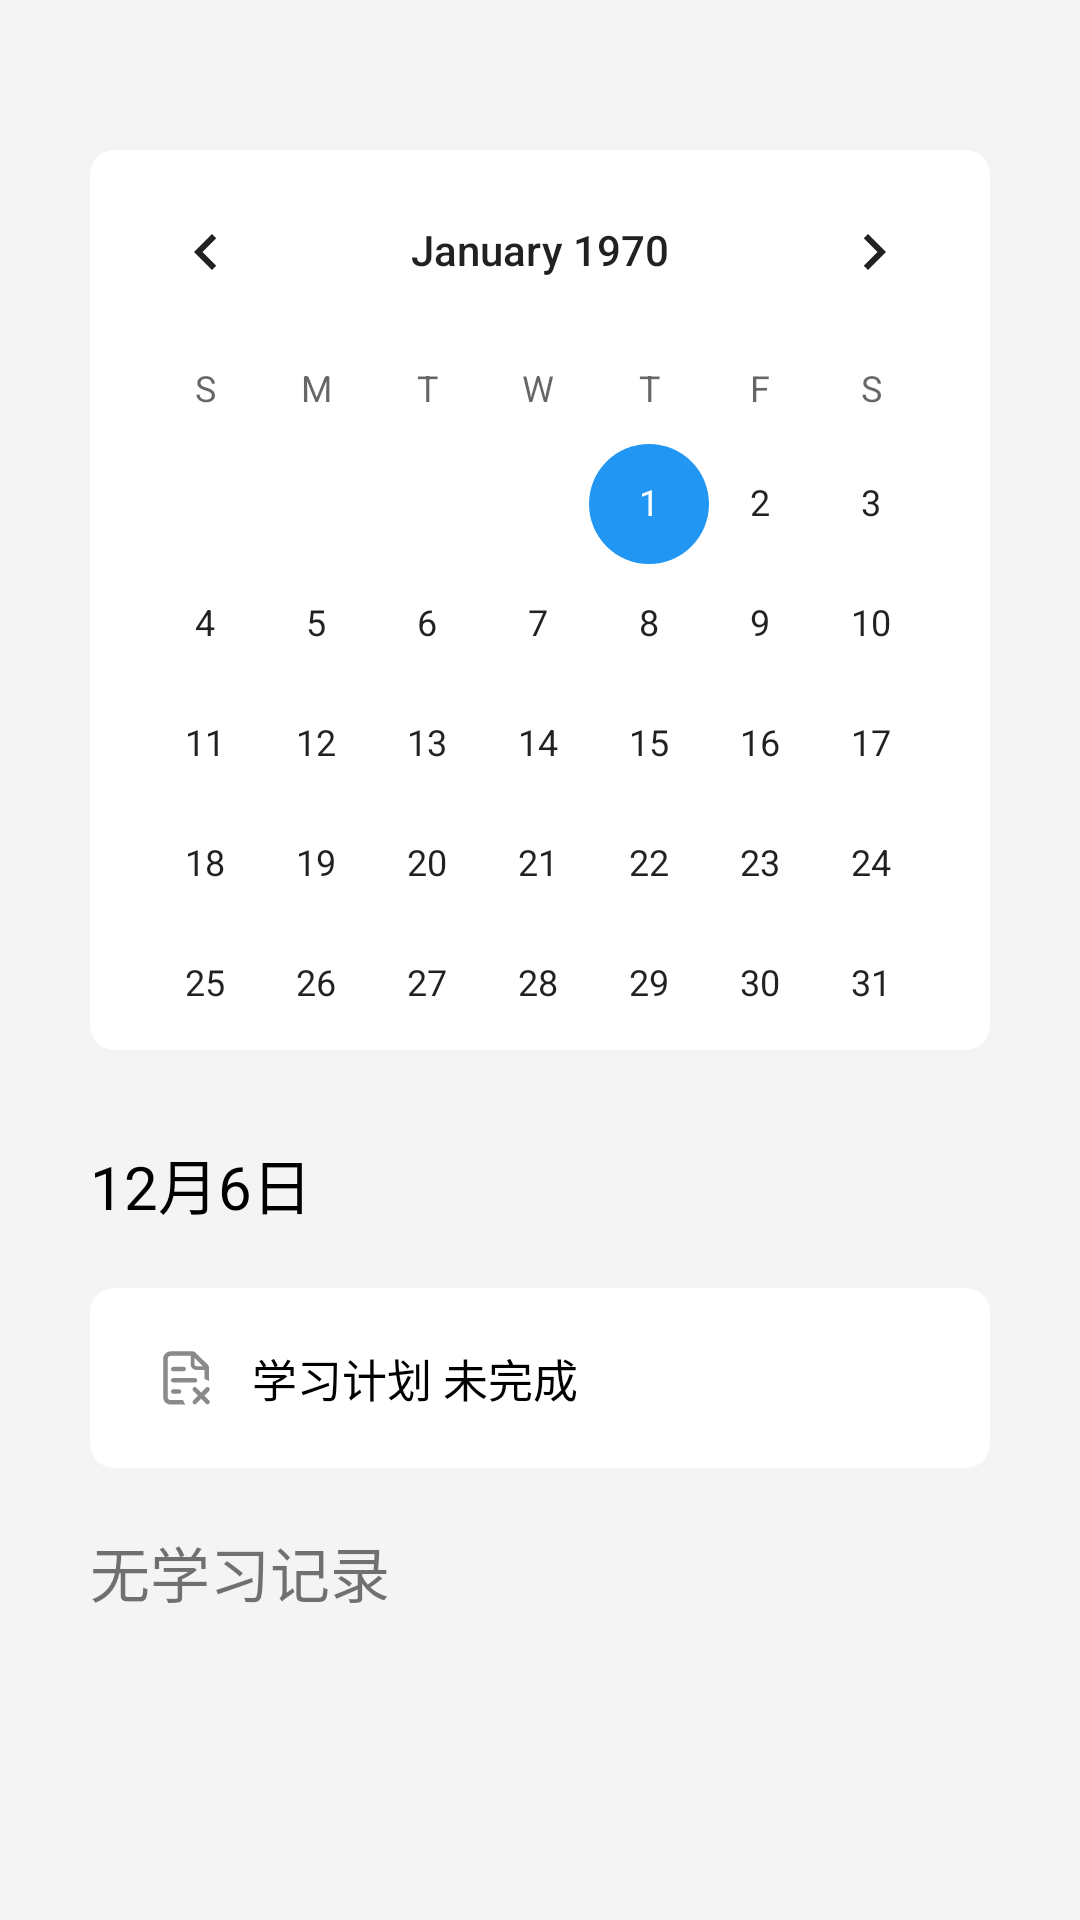

Reconstruct the res/layout file that produces this screen, plus the resources it refers to.
<!-- AndroidManifest.xml: application theme Theme.GuYunWu -->
<!-- res/layout/activity_learn_calendar.xml -->
<?xml version="1.0" encoding="utf-8"?>
<androidx.core.widget.NestedScrollView xmlns:android="http://schemas.android.com/apk/res/android"
    xmlns:app="http://schemas.android.com/apk/res-auto"
    xmlns:tools="http://schemas.android.com/tools"
    android:layout_width="match_parent"
    android:layout_height="wrap_content"
    android:scrollbars="none"
    tools:context=".ui.home.calendar.CalendarActivity">

    <LinearLayout
        android:id="@+id/linearLayout"
        android:layout_width="match_parent"
        android:layout_height="match_parent"
        android:gravity="center_horizontal"
        android:orientation="vertical"
        android:padding="30dp">

        <com.google.android.material.card.MaterialCardView
            android:layout_width="wrap_content"
            android:layout_height="wrap_content"
            android:layout_marginTop="20dp"
            app:cardCornerRadius="@dimen/rounded_corner_card"
            app:cardElevation="0dp">

            <CalendarView
                android:id="@+id/calendarView"
                android:layout_width="wrap_content"
                android:layout_height="300dp"
                android:layout_gravity="center_horizontal" />
        </com.google.android.material.card.MaterialCardView>

        <TextView
            android:id="@+id/theDay"
            android:layout_width="wrap_content"
            android:layout_height="wrap_content"
            android:layout_gravity="left"
            android:layout_marginTop="30dp"
            android:text="12月6日"
            android:textColor="@color/black"
            android:textSize="20sp" />

        <com.google.android.material.card.MaterialCardView
            android:layout_width="match_parent"
            android:layout_height="60dp"
            android:layout_gravity="left"
            android:layout_marginTop="20dp"
            app:cardCornerRadius="@dimen/rounded_corner_card"
            app:cardElevation="0dp">

            <LinearLayout
                android:layout_width="match_parent"
                android:layout_height="match_parent"
                android:layout_gravity="center_vertical"
                android:layout_marginStart="20dp"
                android:gravity="center">

                <ImageView
                    android:layout_width="wrap_content"
                    android:layout_height="20sp"
                    android:src="@drawable/ic_signin_unfinished_24dp" />

                <TextView
                    android:layout_width="wrap_content"
                    android:layout_height="wrap_content"
                    android:layout_marginStart="10dp"
                    android:text="学习计划 "
                    android:textColor="@color/black"
                    android:textSize="15sp" />

                <TextView
                    android:id="@+id/finished"
                    android:layout_width="0dp"
                    android:layout_height="wrap_content"
                    android:layout_weight="1"
                    android:text="未完成"
                    android:textColor="@color/black"
                    android:textSize="15sp" />
            </LinearLayout>
        </com.google.android.material.card.MaterialCardView>

        <TextView
            android:id="@+id/studyRecord"
            android:layout_width="wrap_content"
            android:layout_height="wrap_content"
            android:layout_gravity="left"
            android:layout_marginTop="20dp"
            android:text="无学习记录"
            android:textSize="20sp" />

        <androidx.recyclerview.widget.RecyclerView
            android:id="@+id/word_book_list"
            android:layout_width="match_parent"
            android:layout_height="match_parent" />
    </LinearLayout>


</androidx.core.widget.NestedScrollView>
<!-- resources referenced by this layout -->
<resources>
  <color name="black">#FF000000</color>
  <dimen name="rounded_corner_card">8dp</dimen>
  <!-- drawable ic_signin_unfinished_24dp (drawable) -->
  <?xml version="1.0" encoding="utf-8"?>
  <vector xmlns:android="http://schemas.android.com/apk/res/android"
      android:width="24dp"
      android:height="24dp"
      android:viewportWidth="1024"
      android:viewportHeight="1024">
  
      <path android:fillColor="#8a8a8a"
          android:pathData="M625.728 57.472c16.512 0 30.208 4.992 42.24 14.848l5.888 5.312 208.96 207.04c12.224 11.2 19.328 24.96 21.12 41.024l0.448 8.256v232.32a287.104 287.104 0 0 0-76.8-39.424V374.016H687.36A96 96 0 0 1 592 287.36l-0.448-9.216V134.208l-339.328 0.064c-27.84 0-48.384 18.176-51.392 43.904l-0.384 6.528v653.824c0 27.136 18.624 47.616 44.992 50.56l6.784 0.384h210.048c9.024 27.712 22.144 53.568 38.656 76.864H252.16c-68.8 0-123.392-50.816-128.192-118.08l-0.384-9.728V184.704c0-68.48 51.2-122.112 118.784-126.912L252.16 57.472h373.568z m63.04 620.736l81.472 81.408 81.408-81.408a38.4 38.4 0 0 1 54.336 54.272l-81.408 81.408 81.408 81.536a38.4 38.4 0 0 1-54.336 54.272l-81.408-81.536-81.472 81.536a38.4 38.4 0 1 1-54.336-54.272l81.472-81.536-81.472-81.408a38.4 38.4 0 1 1 54.336-54.272zM393.088 704a38.4 38.4 0 0 1 0 76.8H294.4a38.4 38.4 0 0 1 0-76.8h98.688zM665.6 512a38.4 38.4 0 0 1 0 76.8H294.4a38.4 38.4 0 0 1 0-76.8h371.2z m-192-192a38.4 38.4 0 1 1 0 76.8H294.4a38.4 38.4 0 1 1 0-76.8h179.2z m325.76-9.984L655.36 167.488v110.592a32 32 0 0 0 26.24 31.488l5.76 0.512h111.872z"></path>
  </vector>
  <style name="Theme.GuYunWu" parent="Theme.MaterialComponents.DayNight.DarkActionBar">
          
          <item name="colorPrimary">@color/lake_500</item>
          <item name="colorPrimaryVariant">@color/lake_700</item>
          <item name="colorOnPrimary">@color/white</item>
          <item name="android:windowBackground">@color/grey</item>
          
          <item name="colorSecondary">@color/blue_500</item>
          <item name="colorSecondaryVariant">@color/blue_700</item>
          <item name="colorOnSecondary">@color/black</item>
          
          <item name="android:statusBarColor">@color/lake_500</item>
          
          <item name="android:forceDarkAllowed">false</item>
      </style>
  <color name="lake_500">#3570D6</color>
  <color name="lake_700">#3C50C1</color>
  <color name="white">#FFFFFFFF</color>
  <color name="grey">#F4F4F4</color>
  <color name="blue_500">#FF2196F3</color>
  <color name="blue_700">#FF1976D2</color>
</resources>
